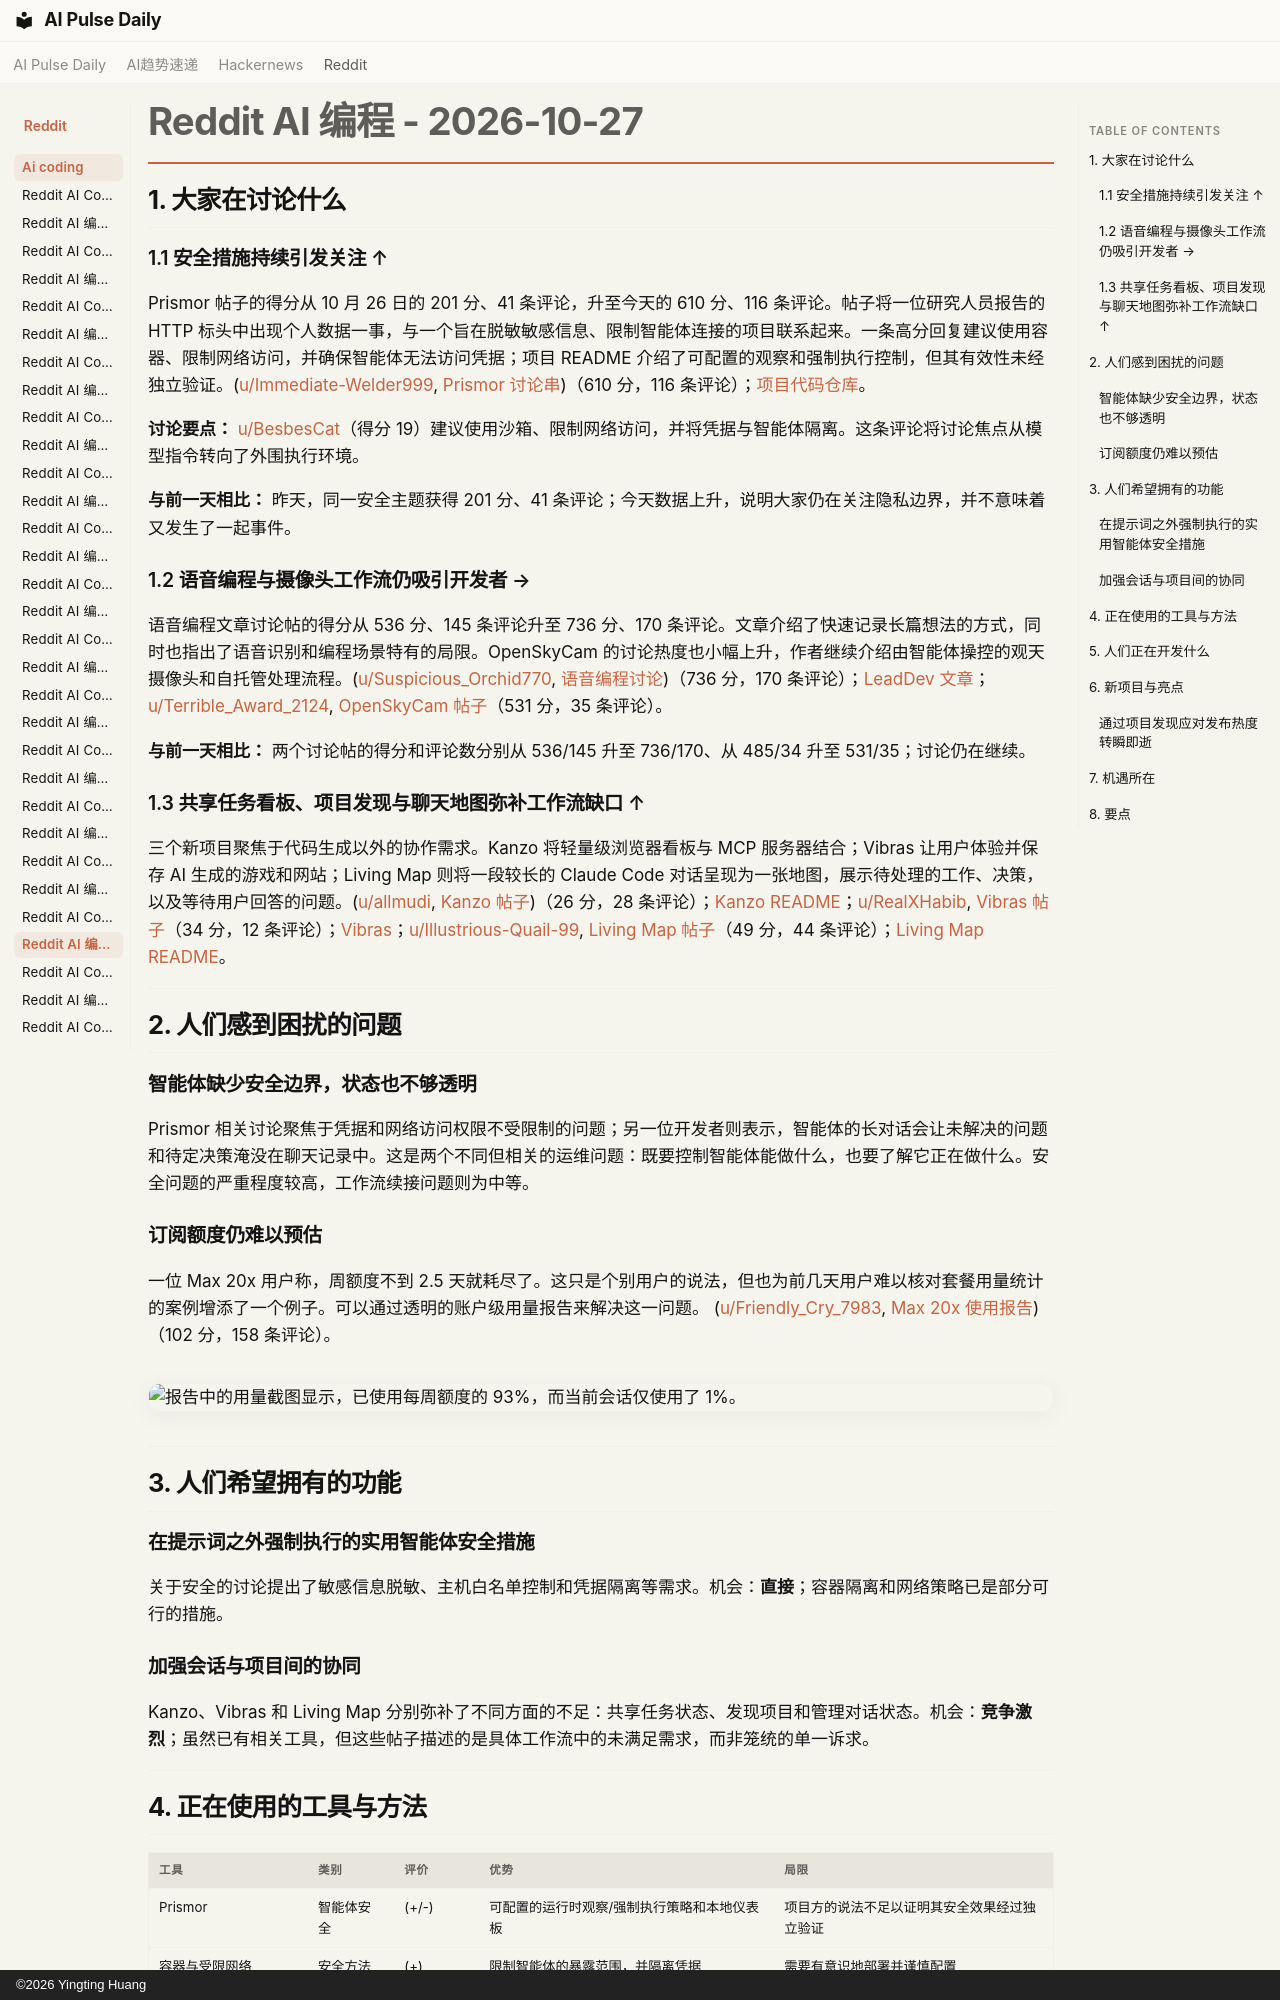

repository: vibewatch/vibewatch.github.io · page: reddit/ai-coding/2026-10-27.zh/index.html · generator: mkdocs · copyright: ©2026 Yingting Huang

# Reddit AI 编程 - 2026-10-27

## 1. 大家在讨论什么

### 1.1 安全措施持续引发关注 ↑
Prismor 帖子的得分从 10 月 26 日的 201 分、41 条评论，升至今天的 610 分、116 条评论。帖子将一位研究人员报告的 HTTP 标头中出现个人数据一事，与一个旨在脱敏敏感信息、限制智能体连接的项目联系起来。一条高分回复建议使用容器、限制网络访问，并确保智能体无法访问凭据；项目 README 介绍了可配置的观察和强制执行控制，但其有效性未经独立验证。([u/Immediate-Welder999](https://www.reddit.com/user/Immediate-Welder999), [Prismor 讨论串](https://www.reddit.com/r/ClaudeCode/comments/1xg1zev/this_tweet_is_a_scary_truth/))（610 分，116 条评论）；[项目代码仓库](https://github.com/PrismorSec/prismor)。

**讨论要点：** [u/BesbesCat](https://www.reddit.com/user/BesbesCat)（得分 19）建议使用沙箱、限制网络访问，并将凭据与智能体隔离。这条评论将讨论焦点从模型指令转向了外围执行环境。

**与前一天相比：** 昨天，同一安全主题获得 201 分、41 条评论；今天数据上升，说明大家仍在关注隐私边界，并不意味着又发生了一起事件。

### 1.2 语音编程与摄像头工作流仍吸引开发者 →
语音编程文章讨论帖的得分从 536 分、145 条评论升至 736 分、170 条评论。文章介绍了快速记录长篇想法的方式，同时也指出了语音识别和编程场景特有的局限。OpenSkyCam 的讨论热度也小幅上升，作者继续介绍由智能体操控的观天摄像头和自托管处理流程。([u/Suspicious_Orchid770](https://www.reddit.com/user/Suspicious_Orchid770), [语音编程讨论](https://www.reddit.com/r/ClaudeCode/comments/1xfra3e/engineers_are_coding_by_voice_with_claude_code/))（736 分，170 条评论）；[LeadDev 文章](https://leaddev.com/technical-direction/engineers-are-coding-out-loud)；[u/Terrible_Award_2124](https://www.reddit.com/user/Terrible_Award_2124), [OpenSkyCam 帖子](https://www.reddit.com/r/ClaudeCode/comments/1xfm8i7/i_built_an_open_source_sky_camera_that_claude/)（531 分，35 条评论）。

**与前一天相比：** 两个讨论帖的得分和评论数分别从 536/145 升至 736/170、从 485/34 升至 531/35；讨论仍在继续。

### 1.3 共享任务看板、项目发现与聊天地图弥补工作流缺口 ↑
三个新项目聚焦于代码生成以外的协作需求。Kanzo 将轻量级浏览器看板与 MCP 服务器结合；Vibras 让用户体验并保存 AI 生成的游戏和网站；Living Map 则将一段较长的 Claude Code 对话呈现为一张地图，展示待处理的工作、决策，以及等待用户回答的问题。([u/allmudi](https://www.reddit.com/user/allmudi), [Kanzo 帖子](https://www.reddit.com/r/ClaudeCode/comments/1xgbwlg/kanzo_a_tiny_selfhosted_kanban_board_you_and_your/))（26 分，28 条评论）；[Kanzo README](https://github.com/emanuele-em/kanzo)；[u/RealXHabib](https://www.reddit.com/user/RealXHabib), [Vibras 帖子](https://www.reddit.com/r/vibecoding/comments/1xg72g9/i_built_tinder_for_vibecoded_sites_so_your_side/)（34 分，12 条评论）；[Vibras](https://vibras.si)；[u/Illustrious-Quail-99](https://www.reddit.com/user/Illustrious-Quail-99), [Living Map 帖子](https://www.reddit.com/r/ClaudeCode/comments/1xglnml/31b_tokens_into_claude_code_i_realized_a_long/)（49 分，44 条评论）；[Living Map README](https://github.com/harshit-pi/living-map)。

---



## 2. 人们感到困扰的问题

### 智能体缺少安全边界，状态也不够透明
Prismor 相关讨论聚焦于凭据和网络访问权限不受限制的问题；另一位开发者则表示，智能体的长对话会让未解决的问题和待定决策淹没在聊天记录中。这是两个不同但相关的运维问题：既要控制智能体能做什么，也要了解它正在做什么。安全问题的严重程度较高，工作流续接问题则为中等。

### 订阅额度仍难以预估
一位 Max 20x 用户称，周额度不到 2.5 天就耗尽了。这只是个别用户的说法，但也为前几天用户难以核对套餐用量统计的案例增添了一个例子。可以通过透明的账户级用量报告来解决这一问题。
([u/Friendly_Cry_7983](https://www.reddit.com/user/Friendly_Cry_7983), [Max 20x 使用报告](https://www.reddit.com/r/ClaudeCode/comments/1xgxv58/claude_max_20x_weekly_depleted_in_less_than_25/))（102 分，158 条评论）。

![报告中的用量截图显示，已使用每周额度的 93%，而当前会话仅使用了 1%。](https://preview.redd.it/ff1t3wh9j1yh1.png?width=1186&format=png&auto=webp&s=a76dde5901f88736c959cd68a61cf923adf0d2e4)



---



## 3. 人们希望拥有的功能

### 在提示词之外强制执行的实用智能体安全措施
关于安全的讨论提出了敏感信息脱敏、主机白名单控制和凭据隔离等需求。机会：**直接**；容器隔离和网络策略已是部分可行的措施。

### 加强会话与项目间的协同
Kanzo、Vibras 和 Living Map 分别弥补了不同方面的不足：共享任务状态、发现项目和管理对话状态。机会：**竞争激烈**；虽然已有相关工具，但这些帖子描述的是具体工作流中的未满足需求，而非笼统的单一诉求。



---
